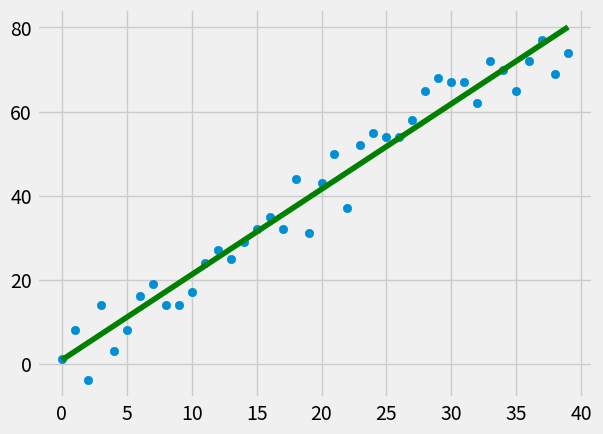

Here is the Python script that generated this plot:
'''
Created on Jun 26, 2018
Author: @G_Sansigolo
'''

from statistics import mean
import numpy as np
import matplotlib.pyplot as plt
from matplotlib import style
import random

style.use('fivethirtyeight')

#xs = np.array([1, 2, 3, 4, 5, 6], dtype=np.float64)
#ys = np.array([5, 4, 6, 5, 6, 7], dtype=np.float64)

def create_dataset(hm, variance, step=2, correlation=False):
	val = 1
	ys = []
	for i in range(hm):
		y = val +random.randrange(-variance, variance)
		ys.append(y)
		if correlation and correlation == 'pos':
			val+=step
		elif correlation and correlation == 'neg':
			val-=step
	xs = [i for i in range(len(ys))]	
	return np.array(xs, dtype=np.float64), np.array(ys, dtype=np.float64)

def best_fit_slope_and_intercept(xs,ys):
	m = ( ((mean(xs) * mean(ys)) - mean(xs*ys)) / ((mean(xs) *mean(xs)) - mean(xs*xs)) )
	b = mean(ys) - m*mean(xs)
	return m, b

def squared_error(ys_orig, ys_line):
	return sum((ys_line-ys_orig)*(ys_line-ys_orig))

def coefficient_of_determination(ys_orig, ys_line):
	y_mean_line = [mean(ys_orig) for y in ys_orig]
	squared_error_regr = squared_error(ys_orig, ys_line)
	squared_error_y_mean = squared_error(ys_orig, y_mean_line)
	return 1 - (squared_error_regr / squared_error_y_mean)

xs, ys = create_dataset(40, 10, 2, correlation='pos')

m, b = best_fit_slope_and_intercept(xs,ys)

regression_line = [(m*x)+b for x in xs]

predict_x = 8
predict_y = (m*predict_x)+b

r_squared = coefficient_of_determination(ys, regression_line)


print(r_squared)

plt.scatter(xs,ys)
#plt.scatter(predict_x, predict_y, color='g')
plt.plot(xs, regression_line, color='g')
plt.show()
